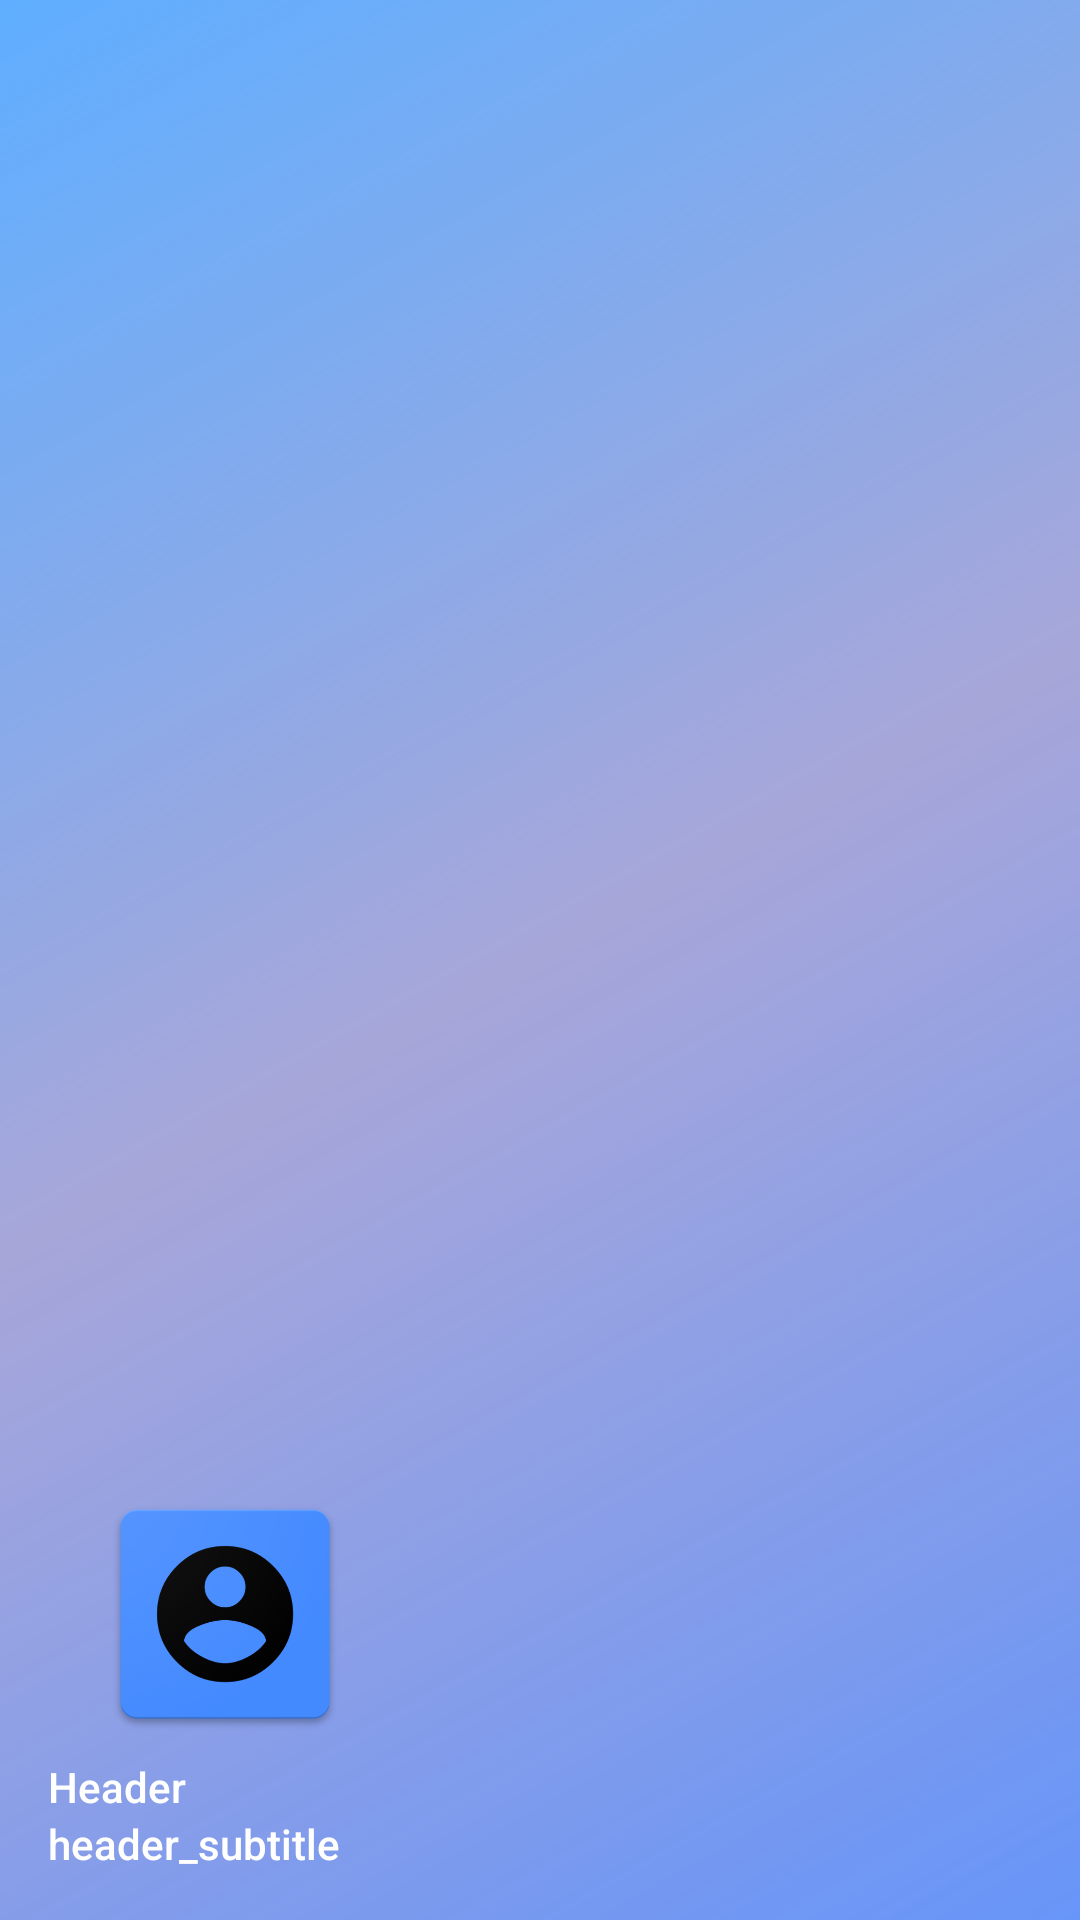

The Android layout XML behind this screen, and the referenced resources:
<!-- AndroidManifest.xml: application theme AppTheme -->
<!-- res/layout/nav_header_service.xml -->
<?xml version="1.0" encoding="utf-8"?>
<LinearLayout xmlns:android="http://schemas.android.com/apk/res/android"
    xmlns:app="http://schemas.android.com/apk/res-auto"
    xmlns:tools="http://schemas.android.com/tools"
    android:id="@+id/sh_user"
    android:layout_width="match_parent"
    android:layout_height="176dp"
    android:background="@drawable/gradientxml"
    android:gravity="bottom"
    android:orientation="vertical"
    android:paddingLeft="16dp"
    android:paddingTop="16dp"
    android:paddingRight="16dp"
    android:paddingBottom="16dp"
    android:theme="@style/ThemeOverlay.AppCompat.Dark">

    <ImageView
        android:id="@+id/imageView"
        android:layout_width="118dp"
        android:layout_height="96dp"
        android:contentDescription="@string/nav_header_desc"
        android:paddingTop="8dp"
        app:srcCompat="@drawable/ic_menu_user" />

    <TextView
        android:id="@+id/show_user_name"
        android:layout_width="wrap_content"
        android:layout_height="wrap_content"
        android:paddingTop="4dp"
        android:text="@string/nav_header_title"
        android:textAppearance="@style/TextAppearance.AppCompat.Body2" />

    <TextView
        android:id="@+id/show_expires"
        android:layout_width="wrap_content"
        android:layout_height="wrap_content"
        android:text="@string/nav_header_subtitle"
        android:textAppearance="@style/TextAppearance.AppCompat.Body2" />

</LinearLayout>
<!-- resources referenced by this layout -->
<resources>
  <!-- drawable gradientxml (drawable) -->
  <?xml version="1.0" encoding="utf-8"?>
  <shape xmlns:android="http://schemas.android.com/apk/res/android"
      android:shape="rectangle"
      android:useLevel="false">
      
      <gradient
          android:startColor="@color/colorendgradient"
          android:centerColor="@color/colormidgradient"
          android:endColor="@color/colorPrimary"
  
      android:useLevel="false"
      android:type="linear"
      android:angle="135"
           />
  </shape>
  <!-- drawable ic_menu_user: png bitmap (drawable, 53406 bytes) -->
  <string name="nav_header_desc">Navegation</string>
  <string name="nav_header_subtitle">header_subtitle</string>
  <string name="nav_header_title">Header</string>
  <style name="AppTheme" parent="Theme.AppCompat.Light.DarkActionBar">
          
          <item name="colorPrimary">@color/colorPrimary</item>
          <item name="colorPrimaryDark">@color/colorPrimaryDark</item>
          <item name="colorAccent">@color/colorAccent</item>
      </style>
  <color name="colorendgradient">#b12668f7</color>
  <color name="colormidgradient">#7c504eb6</color>
  <color name="colorPrimary">#5faeff</color>
  <color name="colorPrimaryDark">#0d2c84</color>
  <color name="colorAccent">#000000</color>
</resources>
